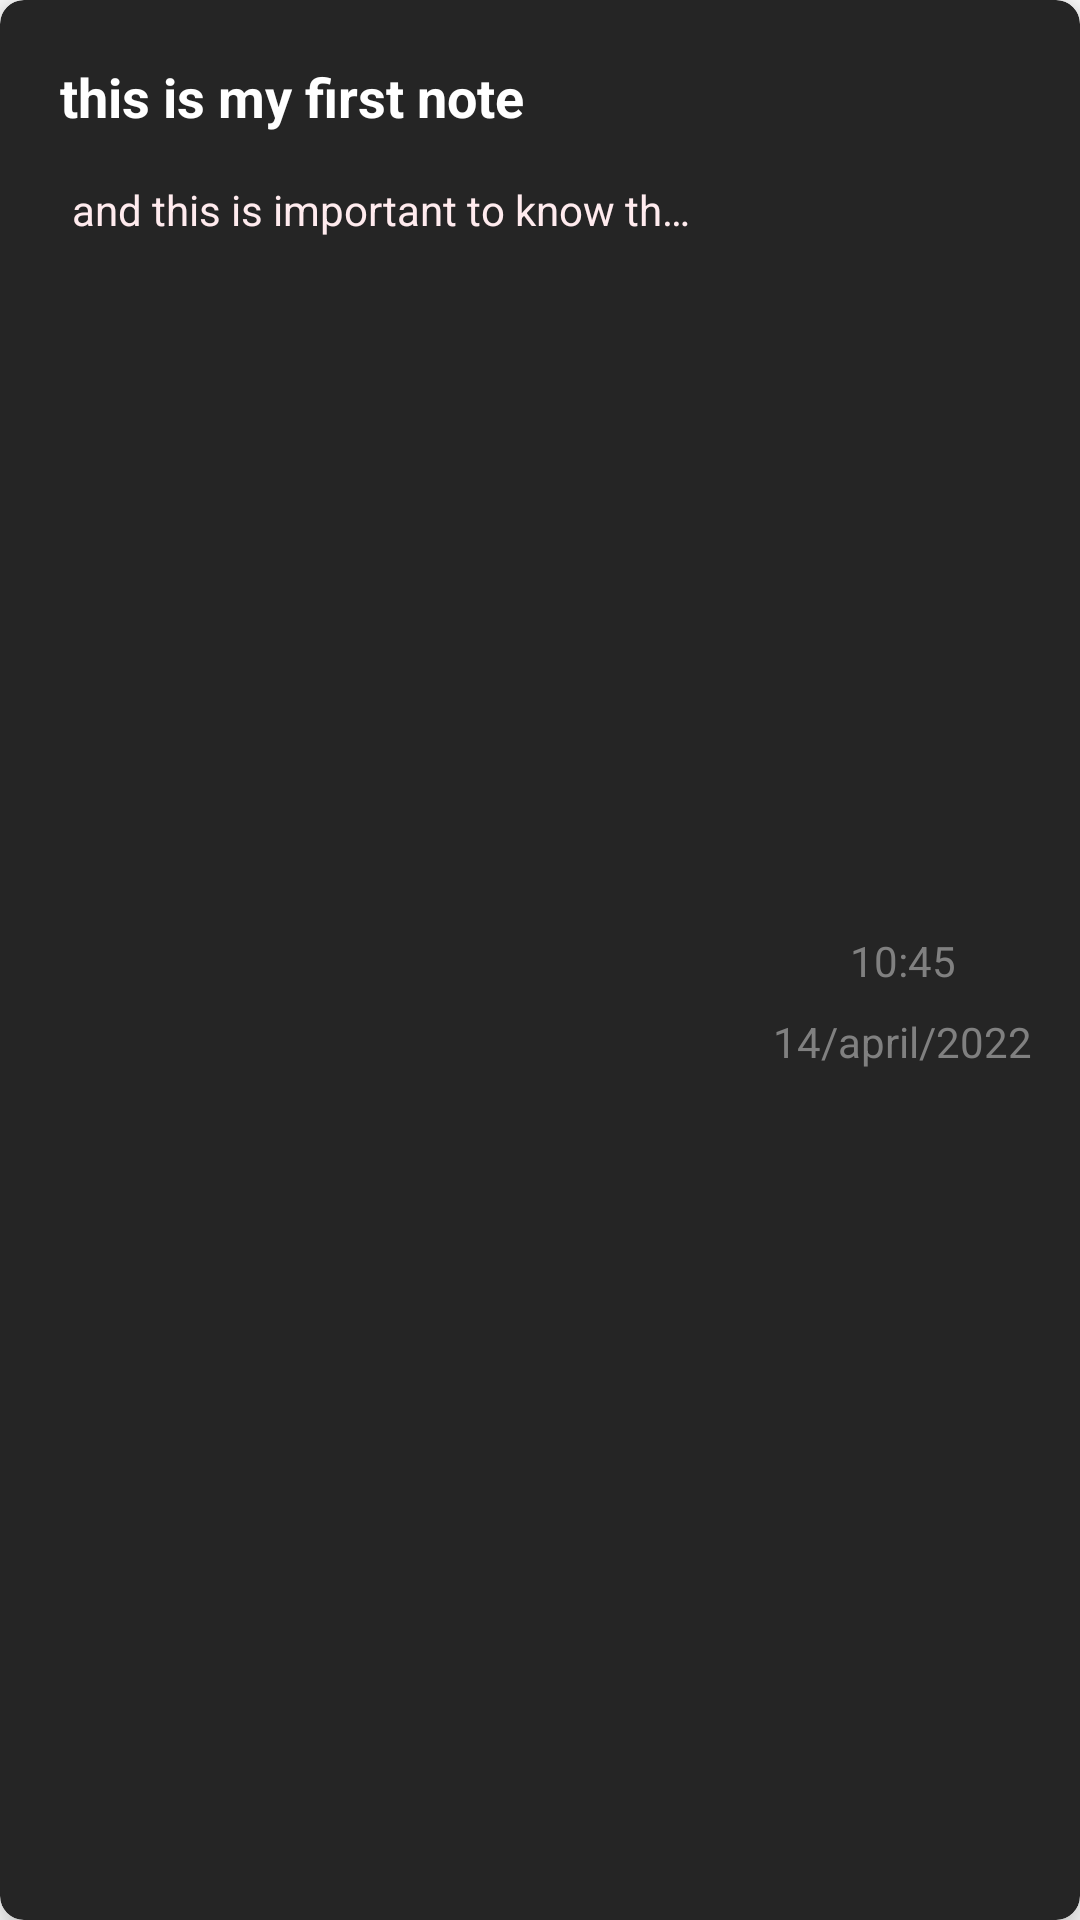

This screen was rendered from an Android layout file. Write that file and the resources it references.
<!-- AndroidManifest.xml: application theme Theme.My_Note -->
<!-- res/layout/note_item.xml -->
<?xml version="1.0" encoding="utf-8"?>
<com.google.android.material.card.MaterialCardView xmlns:android="http://schemas.android.com/apk/res/android"
    xmlns:app="http://schemas.android.com/apk/res-auto"
    android:layout_width="match_parent"
    android:layout_height="wrap_content"
    android:id="@+id/mcardview"
    android:backgroundTint="@color/dark_gray"
    android:layout_margin="8dp"
    app:cardCornerRadius="8dp"
    app:cardElevation="8dp"
    >

    <androidx.constraintlayout.widget.ConstraintLayout
        android:layout_width="match_parent"
        android:layout_height="match_parent"
        android:padding="16dp">

        <TextView
            android:id="@+id/txt_title_recycle"
            android:layout_width="0dp"
            android:layout_height="wrap_content"
            android:layout_marginEnd="16dp"
            android:text="this is my first note"
            android:textSize="18sp"
            android:textColor="@color/white"
            app:layout_constraintEnd_toStartOf="@+id/txt_date"
            app:layout_constraintStart_toStartOf="parent"
            app:layout_constraintTop_toTopOf="parent"
            android:padding="4dp"
            android:textStyle="bold"/>

        <TextView
            android:id="@+id/txt_detail_recycle"
            android:layout_width="0dp"
            android:layout_height="wrap_content"
            android:text="and this is important to know that everything is in the control of our dear god and he know how to handle things"
            app:layout_constraintEnd_toEndOf="@+id/txt_title_recycle"
            app:layout_constraintStart_toStartOf="@+id/txt_title_recycle"
            app:layout_constraintTop_toBottomOf="@+id/txt_title_recycle"
            android:textColor="#FFEBEE"
            android:padding="8dp"
            android:layout_marginTop="4dp"
            android:maxEms="8"
            android:ellipsize="end"
            android:maxLines="1"
            android:paddingStart="8dp" />

        <TextView
            android:id="@+id/txt_date"
            android:layout_width="wrap_content"
            android:layout_height="wrap_content"
            android:layout_marginTop="8dp"
            android:text="14/april/2022"
            app:layout_constraintEnd_toEndOf="parent"
            app:layout_constraintTop_toBottomOf="@+id/txt_time"
            android:textColor="@color/gray_100"/>

        <TextView
            android:id="@+id/txt_time"
            android:layout_width="wrap_content"
            android:layout_height="wrap_content"
            android:text="10:45"
            app:layout_constraintBottom_toBottomOf="parent"
            app:layout_constraintEnd_toEndOf="@+id/txt_date"
            app:layout_constraintStart_toStartOf="@+id/txt_date"
            app:layout_constraintTop_toTopOf="parent"
            app:layout_constraintVertical_bias="0.5"
            android:textColor="@color/gray_100"/>

    </androidx.constraintlayout.widget.ConstraintLayout>


</com.google.android.material.card.MaterialCardView>
<!-- resources referenced by this layout -->
<resources>
  <color name="dark_gray">#252525</color>
  <color name="gray_100">#FF808080</color>
  <color name="white">#FFFFFFFF</color>
  <style name="Theme.My_Note" parent="Theme.MaterialComponents.DayNight.NoActionBar">
          
          <item name="colorPrimary">@color/gray</item>
          <item name="colorPrimaryVariant">@color/dark_gray</item>
          <item name="colorOnPrimary">@color/white</item>
          
          <item name="colorSecondary">@color/dark_gray</item>
          <item name="colorSecondaryVariant">@color/teal_700</item>
          <item name="colorOnSecondary">@color/white</item>
          
          <item name="android:statusBarColor" tools:targetApi="21">?attr/colorPrimaryVariant</item>
          
  
      </style>
  <color name="gray">#3B3B3B</color>
  <color name="teal_700">#FF018786</color>
</resources>
